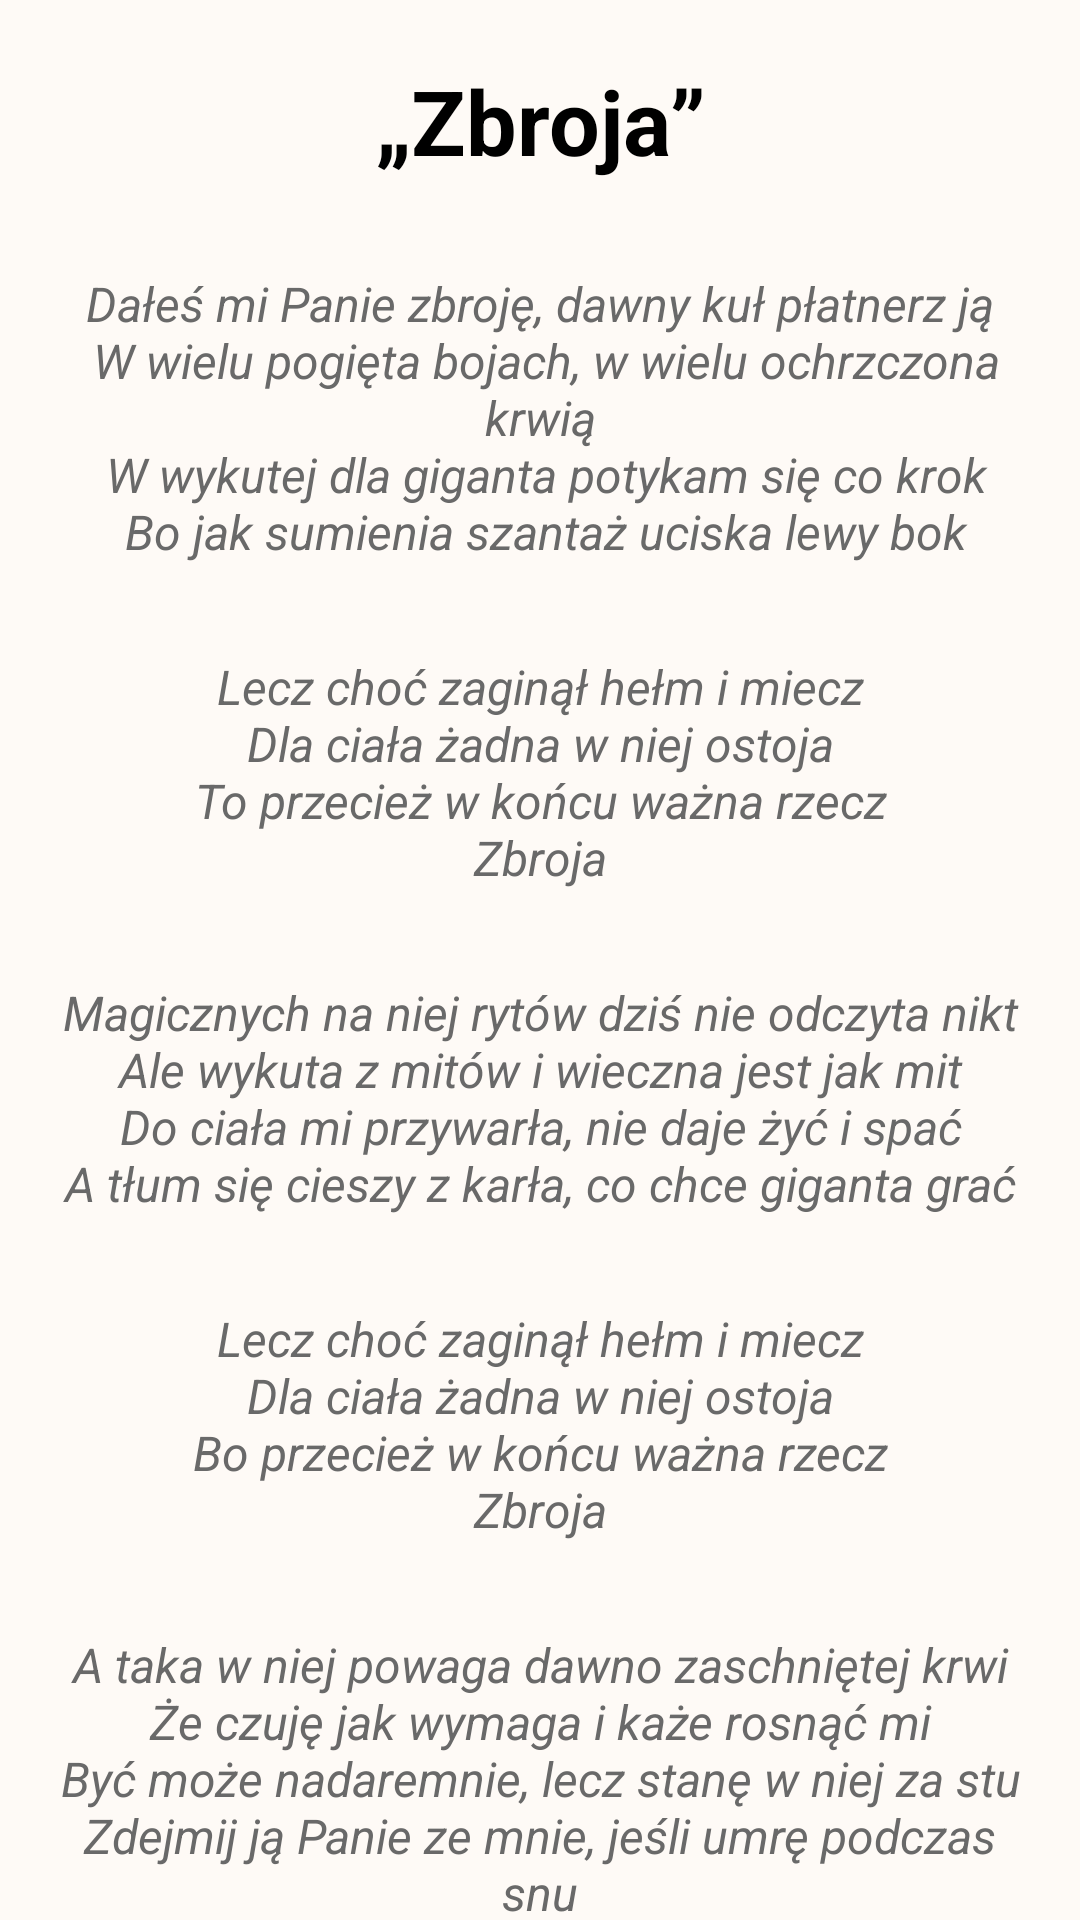

Produce the Android XML layout that renders to this screen, including the resource entries it uses.
<!-- AndroidManifest.xml: application theme Base.Theme._9GDH -->
<!-- res/layout/fragment_zbroja.xml -->
<?xml version="1.0" encoding="utf-8"?>
<ScrollView xmlns:android="http://schemas.android.com/apk/res/android"
    xmlns:tools="http://schemas.android.com/tools"
    android:layout_width="match_parent"
    android:layout_height="wrap_content"
    style="@style/scrollViewStyle"
    tools:context=".ZbrojaFragment">

    <LinearLayout
        android:layout_width="match_parent"
        android:layout_height="wrap_content"
        android:orientation="vertical">

        <TextView
        android:layout_width="match_parent"
        android:layout_height="wrap_content"
        style="@style/textViewBigStyle"
        android:text="@string/zbroja"
        android:textSize="@dimen/text_extra_large_size"
        android:layout_marginTop="@dimen/margin_border_vertical"/>

        <TextView
            android:layout_width="match_parent"
            android:layout_height="wrap_content"
            style="@style/textViewRegularStyle"
            android:textStyle="italic"
            android:textAlignment="center"
            android:text="@string/zbroja_text1" />

        <TextView
            android:layout_width="match_parent"
            android:layout_height="wrap_content"
            style="@style/textViewRegularStyle"
            android:textStyle="italic"
            android:textAlignment="center"
            android:text="@string/zbroja_text2"/>

        <TextView
            android:layout_width="match_parent"
            android:layout_height="wrap_content"
            style="@style/textViewRegularStyle"
            android:textStyle="italic"
            android:textAlignment="center"
            android:text="@string/zbroja_text3"/>

        <TextView
            android:layout_width="match_parent"
            android:layout_height="wrap_content"
            style="@style/textViewRegularStyle"
            android:textStyle="italic"
            android:textAlignment="center"
            android:text="@string/zbroja_text4"/>

        <TextView
            android:layout_width="match_parent"
            android:layout_height="wrap_content"
            style="@style/textViewRegularStyle"
            android:textStyle="italic"
            android:textAlignment="center"
            android:text="@string/zbroja_text5"/>

        <TextView
            android:layout_width="match_parent"
            android:layout_height="wrap_content"
            style="@style/textViewRegularStyle"
            android:textStyle="italic"
            android:textAlignment="center"
            android:layout_marginBottom="@dimen/margin_extended"
            android:text="@string/zbroja_text_6"/>
    </LinearLayout>
</ScrollView>
<!-- resources referenced by this layout -->
<resources>
  <dimen name="margin_border_vertical">20dp</dimen>
  <dimen name="margin_extended">30dp</dimen>
  <dimen name="text_extra_large_size">30sp</dimen>
  <string name="zbroja">„Zbroja”</string>
  <string name="zbroja_text1">Dałeś mi Panie zbroję, dawny kuł płatnerz ją\n W wielu pogięta bojach, w wielu ochrzczona krwią\n W wykutej dla giganta potykam się co krok\n Bo jak sumienia szantaż uciska lewy bok</string>
  <string name="zbroja_text2">Lecz choć zaginął hełm i miecz\nDla ciała żadna w niej ostoja\nTo przecież w końcu ważna rzecz\nZbroja</string>
  <string name="zbroja_text3">Magicznych na niej rytów dziś nie odczyta nikt\nAle wykuta z mitów i wieczna jest jak mit\nDo ciała mi przywarła, nie daje żyć i spać\nA tłum się cieszy z karła, co chce giganta grać</string>
  <string name="zbroja_text4">Lecz choć zaginął hełm i miecz\nDla ciała żadna w niej ostoja\nBo przecież w końcu ważna rzecz\nZbroja</string>
  <string name="zbroja_text5">A taka w niej powaga dawno zaschniętej krwi\nŻe czuję jak wymaga i każe rosnąć mi\nByć może nadaremnie, lecz stanę w niej za stu\nZdejmij ją Panie ze mnie, jeśli umrę podczas snu</string>
  <string name="zbroja_text_6">Bo choć zaginął hełm i miecz\nDla ciała żadna w niej ostoja\nTo w końcu życia warta rzecz\nZbroja\nZbroja</string>
  <style name="scrollViewStyle">
          <item name="android:background">@color/bg_light</item>
          <item name="android:scrollbars">none</item>
      </style>
  <style name="textViewBigStyle" parent="genericTextViewStyle">
          <item name="android:textSize">@dimen/text_large_size</item>
          <item name="android:textColor">@color/text_light</item>
          <item name="font">@font/roboto_bold</item>
          <item name="android:textStyle">bold</item>
      </style>
  <style name="textViewRegularStyle" parent="genericTextViewStyle">
          <item name="android:textSize">@dimen/text_regular_size</item>
          <item name="android:textColor">@color/text_hint_light</item>
          <item name="android:textAlignment">textStart</item>
      </style>
  <style name="Base.Theme._9GDH" parent="Theme.Material3.DayNight.NoActionBar">
  
      </style>
  <color name="bg_light">#FEFAF6</color>
  <style name="genericTextViewStyle" parent="marginStyle">
          <item name="android:textAlignment">center</item>
          <item name="android:layout_gravity">center</item>
          <item name="android:text">@string/greeting</item>
          <item name="android:textSize">@dimen/text_large_size</item>
          <item name="android:textColor">@color/text_light</item>
          <item name="font">@font/roboto_bold</item>
          <item name="android:textStyle">bold</item>
          <item name="hintTextColor">@color/text_hint_light</item>
          <item name="android:textIsSelectable">true</item>
          <item name="android:textColorHighlight">@color/accent_light</item>
      </style>
  <dimen name="text_large_size">23sp</dimen>
  <color name="text_light">#FF000000</color>
  <dimen name="text_regular_size">16sp</dimen>
  <color name="text_hint_light">#696969</color>
  <style name="marginStyle">
  
          <item name="android:layout_marginTop">@dimen/margin_regular_vertical</item>
          <item name="android:layout_marginBottom">@dimen/margin_regular_vertical</item>
          <item name="android:layout_marginLeft">@dimen/margin_regular_horizontal</item>
          <item name="android:layout_marginRight">@dimen/margin_regular_horizontal</item>
      </style>
  <string name="greeting">siema siema</string>
  <color name="accent_light">#102C57</color>
  <dimen name="margin_regular_vertical">15dp</dimen>
  <dimen name="margin_regular_horizontal">20dp</dimen>
</resources>
